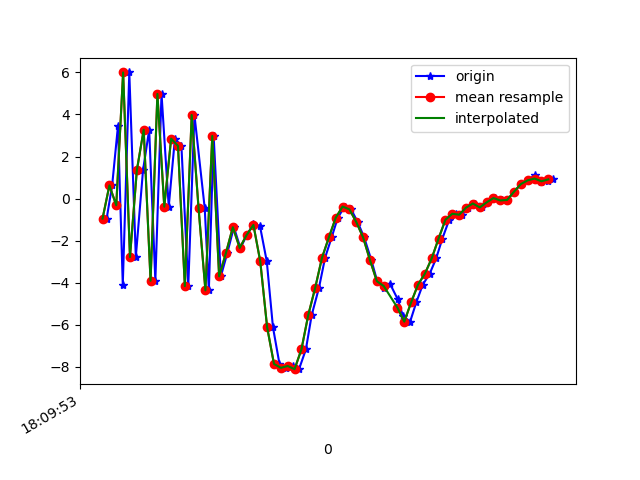

The file beside this chart, header and first rows:
1617818993412, 514636978313983, -0.9543327, 0.3981433, 6.5709457
1617818993428, 514636997544753, 0.6239, 0.6218, -7.223
1617818993445, 514637016775523, 3.455, 1.368, 8.081
1617818993459, 514637036006293, -4.1, 0.1592, -4.514
1617818993478, 514637055237063, 6.002, 1.899, 1.187
1617818993497, 514637074467833, -2.785, 0.2219, 4.437
1617818993518, 514637093698603, 1.341, 0.6313, -6.887
1617818993536, 514637112929373, 3.274, 1.451, 7.7
1617818993554, 514637132160143, -3.916, -0.05649, -3.176
1617818993572, 514637151390913, 4.98, 1.68, -1.924
1617818993593, 514637170621683, -0.3884, 1.117, 6.59
1617818993611, 514637189852453, 2.851, 1.312, -5.711
1617818993630, 514637209083223, 2.504, 1.341, 6.999
1617818993650, 514637228313993, -4.169, 0.6921, -4.808
1617818993668, 514637247544763, 3.975, 2.78, -5.062
1617818993698, 514637266775533, -0.4612, 2.871, 3.756
1617818993710, 514637286006303, -4.371, 2.381, -10.37
1617818993724, 514637305237073, 2.978, 3.732, -4.292
1617818993745, 514637324467843, -3.704, 3.095, -0.006119
1617818993764, 514637343698613, -2.583, 4.162, -3.95
1617818993783, 514637362929383, -1.365, 4.763, -6.117
1617818993802, 514637382283641, -2.352, 4.407, -6.062
1617818993821, 514637401514411, -1.742, 2.77, -5.493
1617818993840, 514637420745181, -1.208, 2.505, -5.357
1617818993859, 514637439975951, -1.3, 3.668, -4.889
1617818993879, 514637459206721, -2.996, 4.044, -5.005
1617818993897, 514637478437491, -6.129, 0.7293, -4.92
1617818993916, 514637497668261, -7.873, -4.183, -1.38
1617818993936, 514637516899031, -8.059, -4.975, 2.835
1617818993955, 514637536129801, -7.971, -3.179, 5.924
1617818993973, 514637555360571, -8.122, -2.138, 6.676
1617818993993, 514637574591341, -7.184, -3.116, 10.05
1617818994010, 514637593822111, -5.54, -6.567, 13.28
1617818994031, 514637613052881, -4.262, -7.1, 16.23
1617818994049, 514637632283651, -2.819, -3.151, 16.22
1617818994068, 514637651514421, -1.853, -1.627, 15.26
1617818994086, 514637670745191, -0.9165, -2.131, 14.27
1617818994106, 514637689975961, -0.3821, -2.793, 13.05
1617818994125, 514637709206731, -0.5158, -2.68, 11.03
1617818994144, 514637728437501, -1.118, -2.366, 8.426
1617818994163, 514637747668271, -1.855, -2.181, 5.801
1617818994184, 514637766899041, -2.936, -2.96, 4.963
1617818994201, 514637786129811, -3.936, -3.513, 3.567
1617818994220, 514637805360581, -4.282, -3.957, 1.903
1617818994238, 514637824591351, -4.048, -3.219, 1.425
1617818994261, 514637843822121, -4.799, -2.414, 0.7958
1617818994276, 514637863052891, -5.587, -1.709, 0.7613
1617818994297, 514637882283661, -5.861, -2.143, -1.631
1617818994315, 514637901514431, -4.94, -1.976, -3.759
1617818994334, 514637920745201, -4.098, -0.5824, -4.723
1617818994354, 514637939975971, -3.581, 0.4451, -5.491
1617818994373, 514637959206741, -2.847, 0.04485, -5.732
1617818994391, 514637978437511, -1.907, 0.09961, -6.726
1617818994411, 514637997668281, -1.007, 0.8738, -7.463
1617818994430, 514638016899051, -0.7246, 1.562, -7.473
1617818994449, 514638036129821, -0.7697, 2.102, -7.16
1617818994467, 514638055360591, -0.4344, 2.293, -6.869
1617818994487, 514638074591361, -0.2366, 1.857, -6.077
1617818994506, 514638093822131, -0.4235, 1.288, -4.445
1617818994525, 514638113052901, -0.1841, 0.9717, -3.5
1617818994544, 514638132283671, 0.02206, 1.083, -2.816
... 9 more rows
